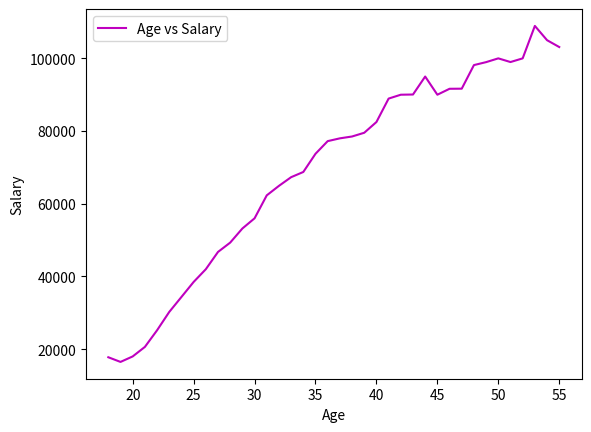

Python code for this plot:
from matplotlib import pyplot as pt
age = [18, 19, 20, 21, 22, 23, 24, 25, 26, 27, 28, 29, 30, 31, 32, 33, 34, 35, 36, 37, 38, 39, 40, 41, 42, 43, 44, 45, 46, 47, 48, 49, 50, 51, 52, 53, 54, 55]
dev_salary = [17784, 16500, 18012, 20628, 25206, 30252, 34368, 38496, 42000, 46752, 49320, 53200, 56000, 62316, 64928, 67317, 68748, 73752, 77232, 78000, 78508, 79536, 82488, 88935, 90000, 90056, 95000, 90000, 91633, 91660, 98150, 98964, 100000, 98988, 100000, 108923, 105000, 103117]
pt.plot(age,dev_salary,color="m")
pt.legend(["Age vs Salary"])
pt.xlabel("Age")
pt.ylabel("Salary")
pt.show()
